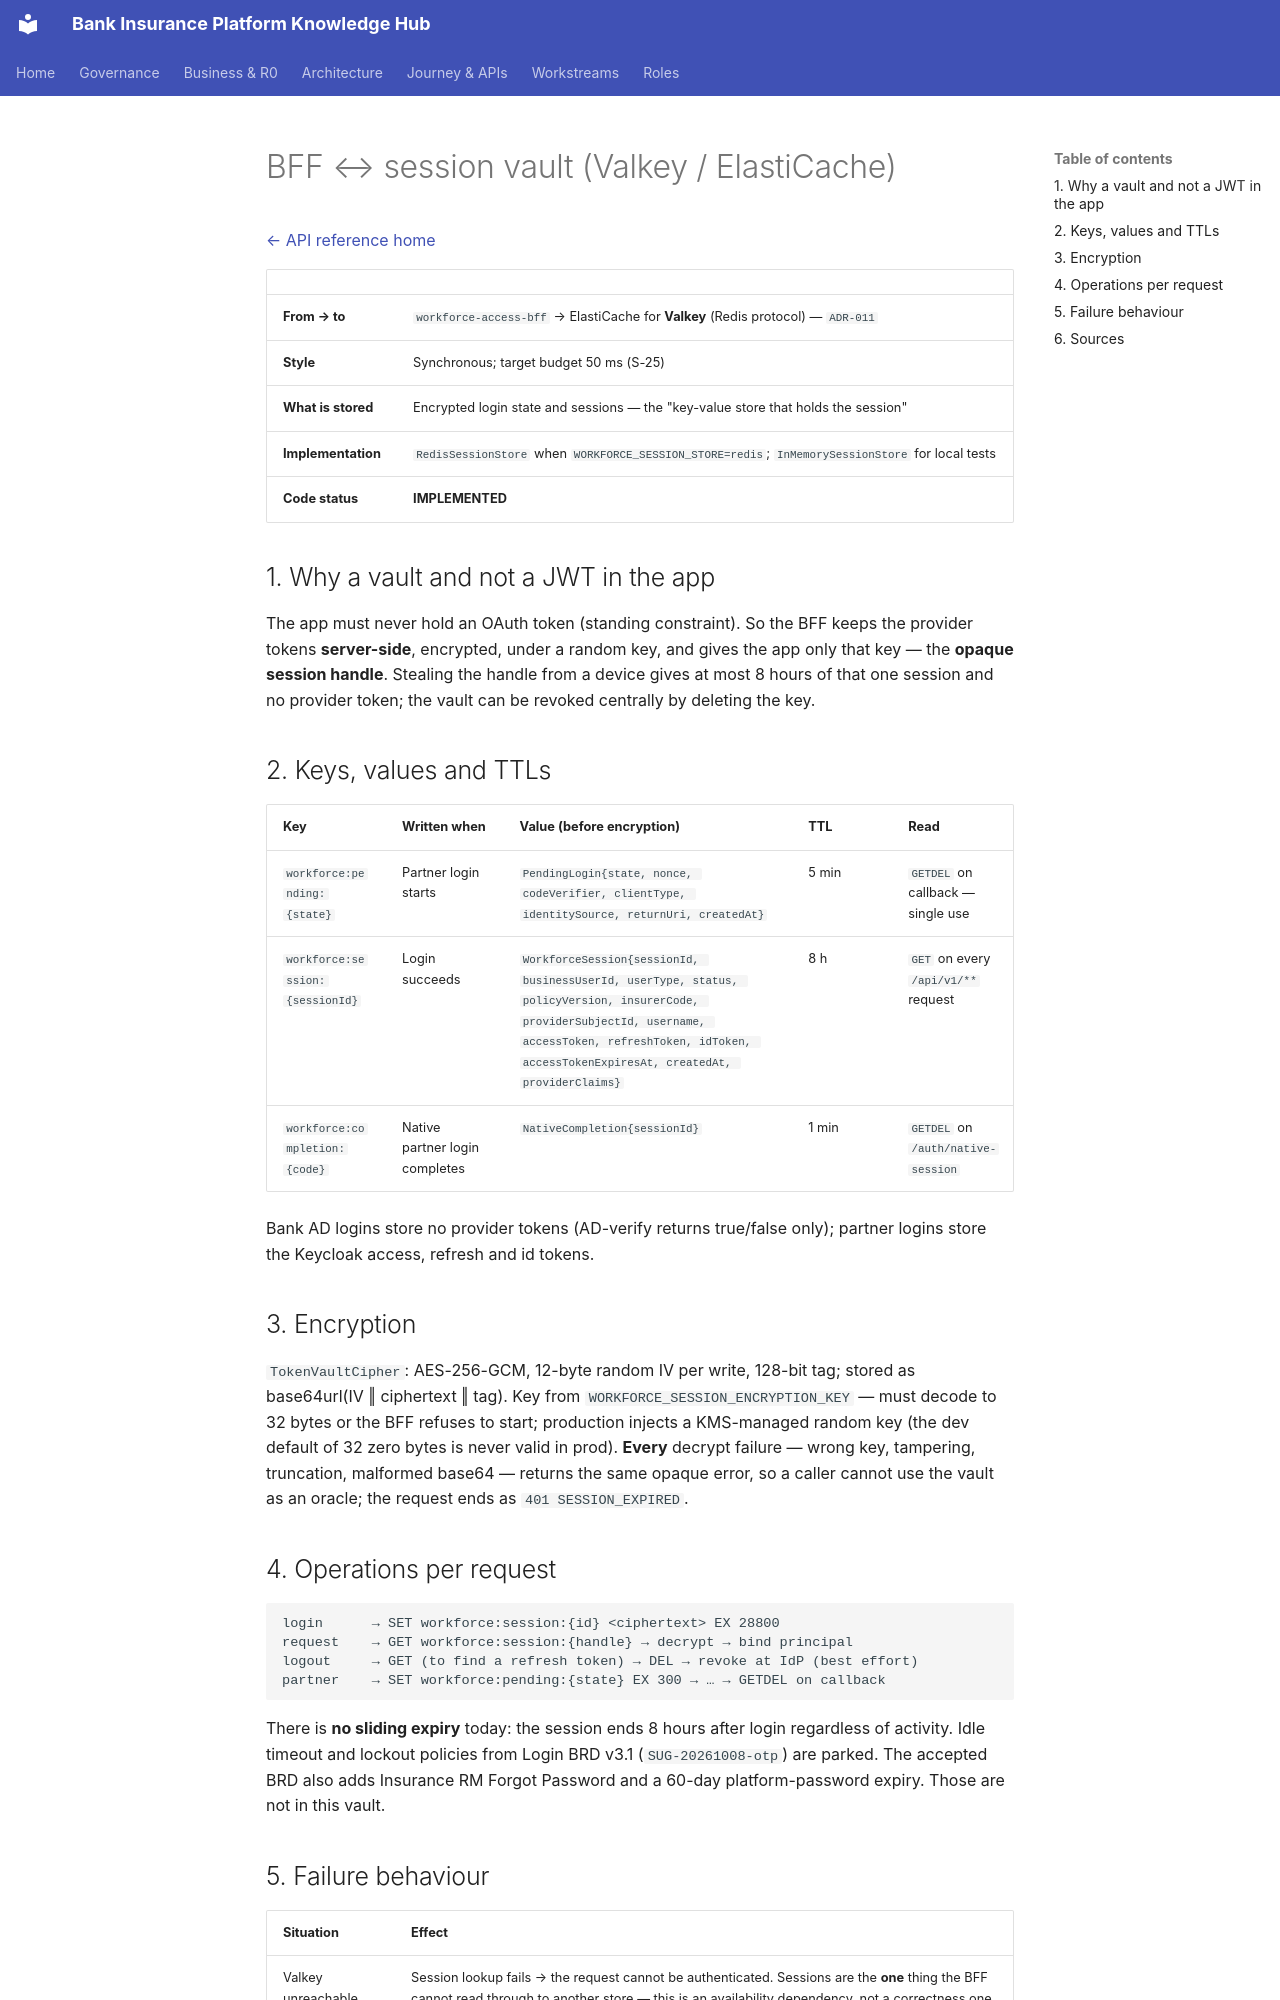

repository: Mahesh38/bank-insurance-platform · page: platform/api-reference/interactions/bff-session-vault/index.html · generator: mkdocs

# BFF ↔ session vault (Valkey / ElastiCache)

[← API reference home](../README.md)

| | |
|---|---|
| **From → to** | `workforce-access-bff` → ElastiCache for **Valkey** (Redis protocol) — `ADR-011` |
| **Style** | Synchronous; target budget 50 ms (S-25) |
| **What is stored** | Encrypted login state and sessions — the "key-value store that holds the session" |
| **Implementation** | `RedisSessionStore` when `WORKFORCE_SESSION_STORE=redis`; `InMemorySessionStore` for local tests |
| **Code status** | **IMPLEMENTED** |

## 1. Why a vault and not a JWT in the app

The app must never hold an OAuth token (standing constraint). So the BFF keeps the provider tokens
**server-side**, encrypted, under a random key, and gives the app only that key — the **opaque
session handle**. Stealing the handle from a device gives at most 8 hours of that one session and
no provider token; the vault can be revoked centrally by deleting the key.

## 2. Keys, values and TTLs

| Key | Written when | Value (before encryption) | TTL | Read |
|---|---|---|---|---|
| `workforce:pending:{state}` | Partner login starts | `PendingLogin{state, nonce, codeVerifier, clientType, identitySource, returnUri, createdAt}` | 5 min | `GETDEL` on callback — single use |
| `workforce:session:{sessionId}` | Login succeeds | `WorkforceSession{sessionId, businessUserId, userType, status, policyVersion, insurerCode, providerSubjectId, username, accessToken, refreshToken, idToken, accessTokenExpiresAt, createdAt, providerClaims}` | 8 h | `GET` on every `/api/v1/**` request |
| `workforce:completion:{code}` | Native partner login completes | `NativeCompletion{sessionId}` | 1 min | `GETDEL` on `/auth/native-session` |

Bank AD logins store no provider tokens (AD-verify returns true/false only); partner logins store
the Keycloak access, refresh and id tokens.

## 3. Encryption

`TokenVaultCipher`: AES-256-GCM, 12-byte random IV per write, 128-bit tag; stored as
base64url(IV ‖ ciphertext ‖ tag). Key from `WORKFORCE_SESSION_ENCRYPTION_KEY` — must decode to 32
bytes or the BFF refuses to start; production injects a KMS-managed random key (the dev default of
32 zero bytes is never valid in prod). **Every** decrypt failure — wrong key, tampering, truncation,
malformed base64 — returns the same opaque error, so a caller cannot use the vault as an oracle;
the request ends as `401 SESSION_EXPIRED`.

## 4. Operations per request

```text
login      → SET workforce:session:{id} <ciphertext> EX 28800
request    → GET workforce:session:{handle} → decrypt → bind principal
logout     → GET (to find a refresh token) → DEL → revoke at IdP (best effort)
partner    → SET workforce:pending:{state} EX 300 → … → GETDEL on callback
```

There is **no sliding expiry** today: the session ends 8 hours after login regardless of activity.
Idle timeout and lockout policies from Login BRD v3.1 (`SUG-20261008-otp`) are parked. The accepted BRD also adds Insurance RM Forgot Password and a 60-day platform-password expiry. Those are not in this vault.
